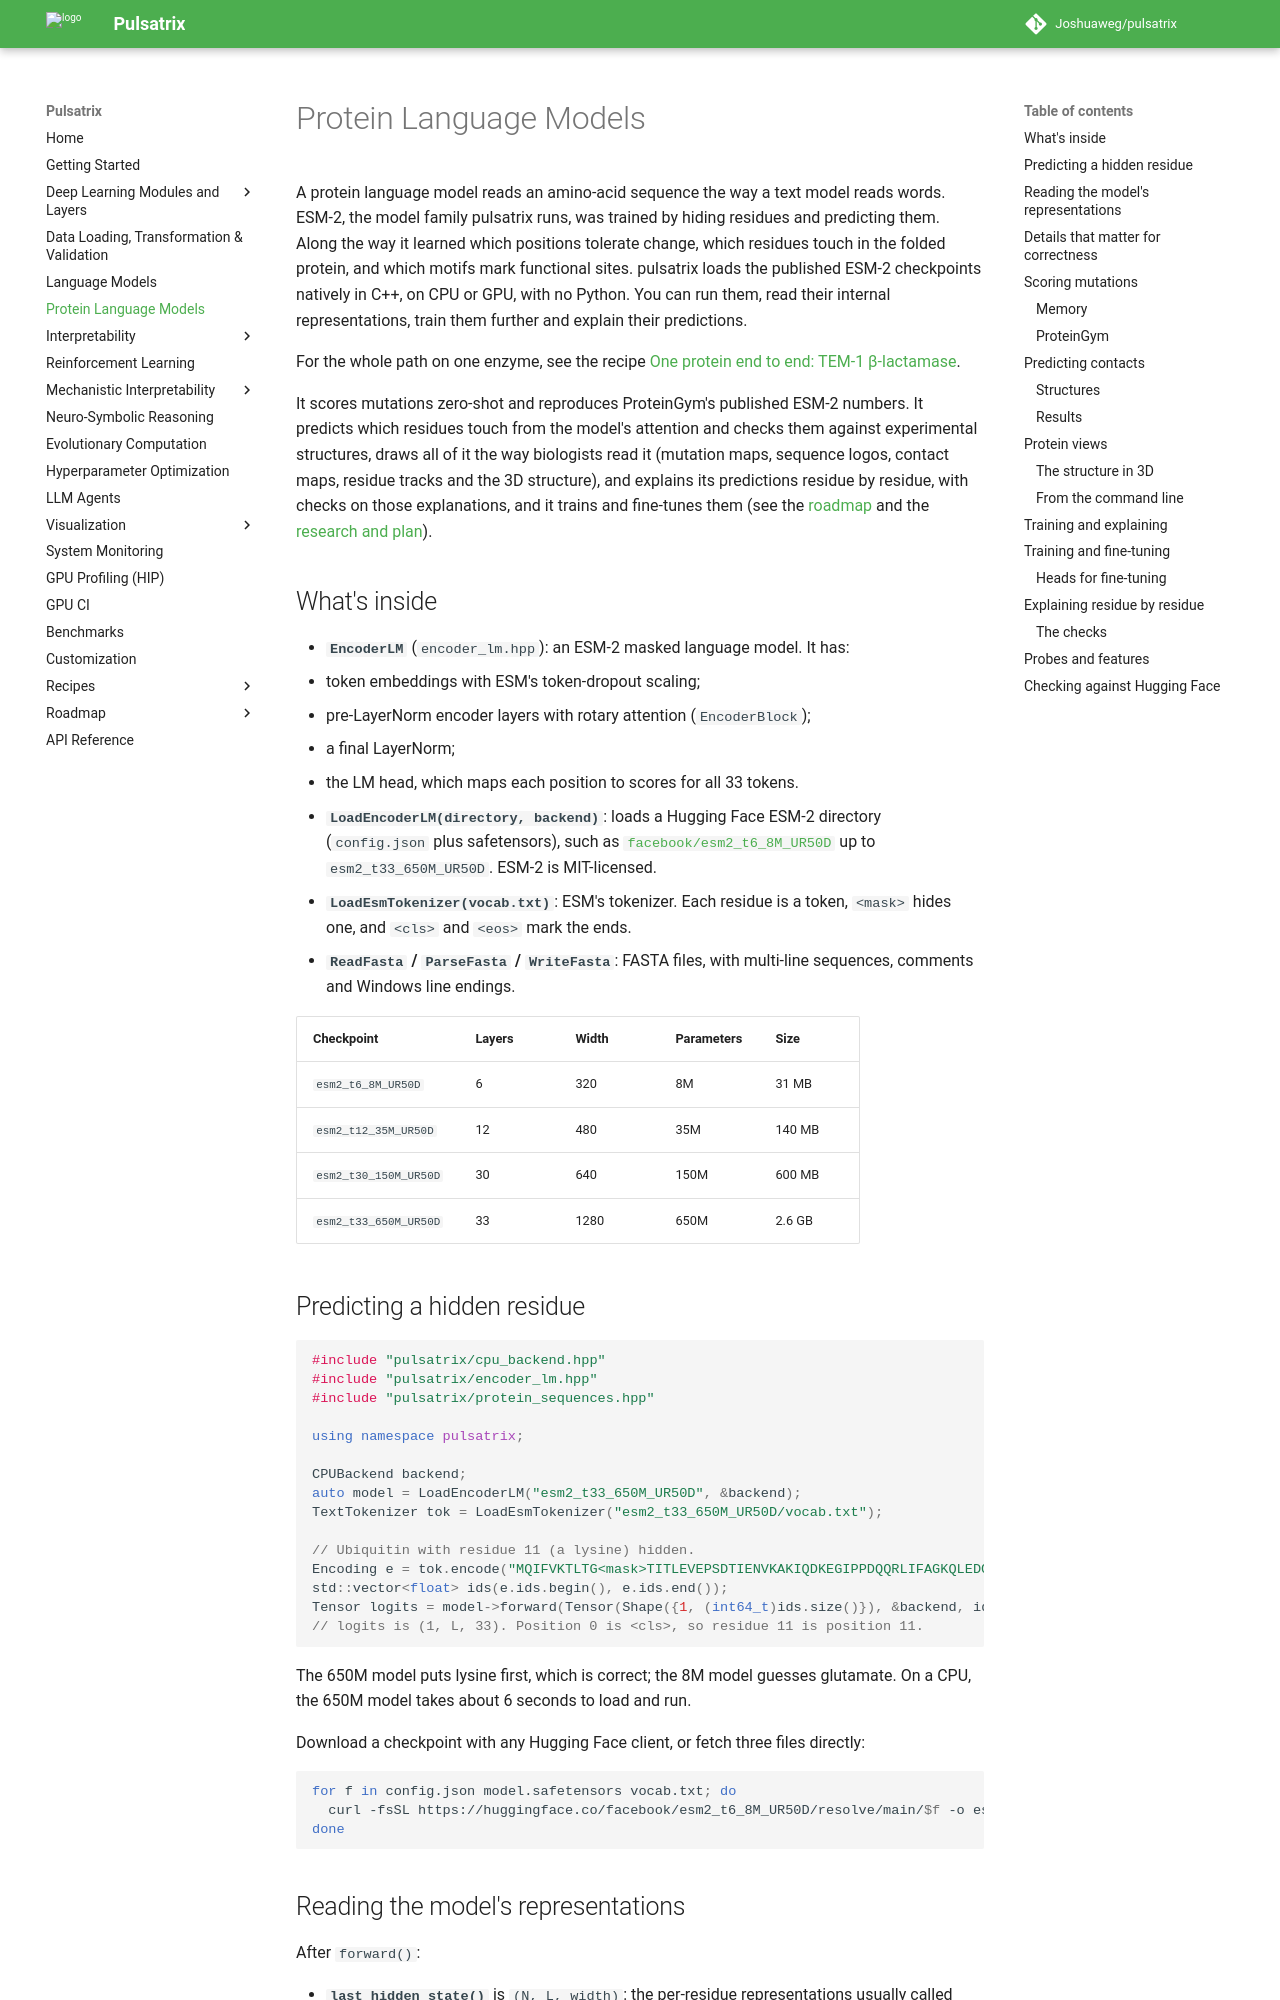

repository: Joshuaweg/pulsatrix · page: protein-models/index.html · generator: mkdocs

# Protein Language Models

A protein language model reads an amino-acid sequence the way a text model reads words. ESM-2,
the model family pulsatrix runs, was trained by hiding residues and predicting them. Along the
way it learned which positions tolerate change, which residues touch in the folded protein, and
which motifs mark functional sites. pulsatrix loads the published ESM-2 checkpoints natively in
C++, on CPU or GPU, with no Python. You can run them, read their internal representations,
train them further and explain their predictions.

For the whole path on one enzyme, see the recipe
[One protein end to end: TEM-1 β-lactamase](../recipes/protein-models/protein_tem1.md).

It scores mutations zero-shot and reproduces ProteinGym's published ESM-2 numbers. It predicts
which residues touch from the model's attention and checks them against experimental
structures, draws all of it the way biologists read it (mutation maps, sequence logos,
contact maps, residue tracks and the 3D structure), and explains its predictions residue by
residue, with checks on those explanations, and it trains and fine-tunes them (see the
[roadmap](../roadmap/index.md#plm-protein-language-models) and the
[research and plan](../roadmap/protein-language-models.md)).

## What's inside

- **`EncoderLM`** (`encoder_lm.hpp`): an ESM-2 masked language model. It has:
  - token embeddings with ESM's token-dropout scaling;
  - pre-LayerNorm encoder layers with rotary attention (`EncoderBlock`);
  - a final LayerNorm;
  - the LM head, which maps each position to scores for all 33 tokens.
- **`LoadEncoderLM(directory, backend)`**: loads a Hugging Face ESM-2 directory (`config.json`
  plus safetensors), such as
  [`facebook/esm2_t6_8M_UR50D`](https://huggingface.co/facebook/esm2_t6_8M_UR50D) up to
  `esm2_t33_650M_UR50D`. ESM-2 is MIT-licensed.
- **`LoadEsmTokenizer(vocab.txt)`**: ESM's tokenizer. Each residue is a token, `<mask>` hides
  one, and `<cls>` and `<eos>` mark the ends.
- **`ReadFasta` / `ParseFasta` / `WriteFasta`**: FASTA files, with multi-line sequences,
  comments and Windows line endings.

| Checkpoint | Layers | Width | Parameters | Size |
|---|---|---|---|---|
| `esm2_t6_8M_UR50D` | 6 | 320 | 8M | 31 MB |
| `esm2_t12_35M_UR50D` | 12 | 480 | 35M | 140 MB |
| `esm2_t30_150M_UR50D` | 30 | 640 | 150M | 600 MB |
| `esm2_t33_650M_UR50D` | 33 | 1280 | 650M | 2.6 GB |

## Predicting a hidden residue

```cpp
#include "pulsatrix/cpu_backend.hpp"
#include "pulsatrix/encoder_lm.hpp"
#include "pulsatrix/protein_sequences.hpp"

using namespace pulsatrix;

CPUBackend backend;
auto model = LoadEncoderLM("esm2_t33_650M_UR50D", &backend);
TextTokenizer tok = LoadEsmTokenizer("esm2_t33_650M_UR50D/vocab.txt");

// Ubiquitin with residue 11 (a lysine) hidden.
Encoding e = tok.encode("MQIFVKTLTG<mask>TITLEVEPSDTIENVKAKIQDKEGIPPDQQRLIFAGKQLEDGRTLSDYNIQKESTLHLVLRLRGG");
std::vector<float> ids(e.ids.begin(), e.ids.end());
Tensor logits = model->forward(Tensor(Shape({1, (int64_t)ids.size()}), &backend, ids));
// logits is (1, L, 33). Position 0 is <cls>, so residue 11 is position 11.
```

The 650M model puts lysine first, which is correct; the 8M model guesses glutamate. On a CPU,
the 650M model takes about 6 seconds to load and run.

Download a checkpoint with any Hugging Face client, or fetch three files directly:

```bash
for f in config.json model.safetensors vocab.txt; do
  curl -fsSL https://huggingface.co/facebook/esm2_t6_8M_UR50D/resolve/main/$f -o esm2_t6_8M_UR50D/$f
done
```
